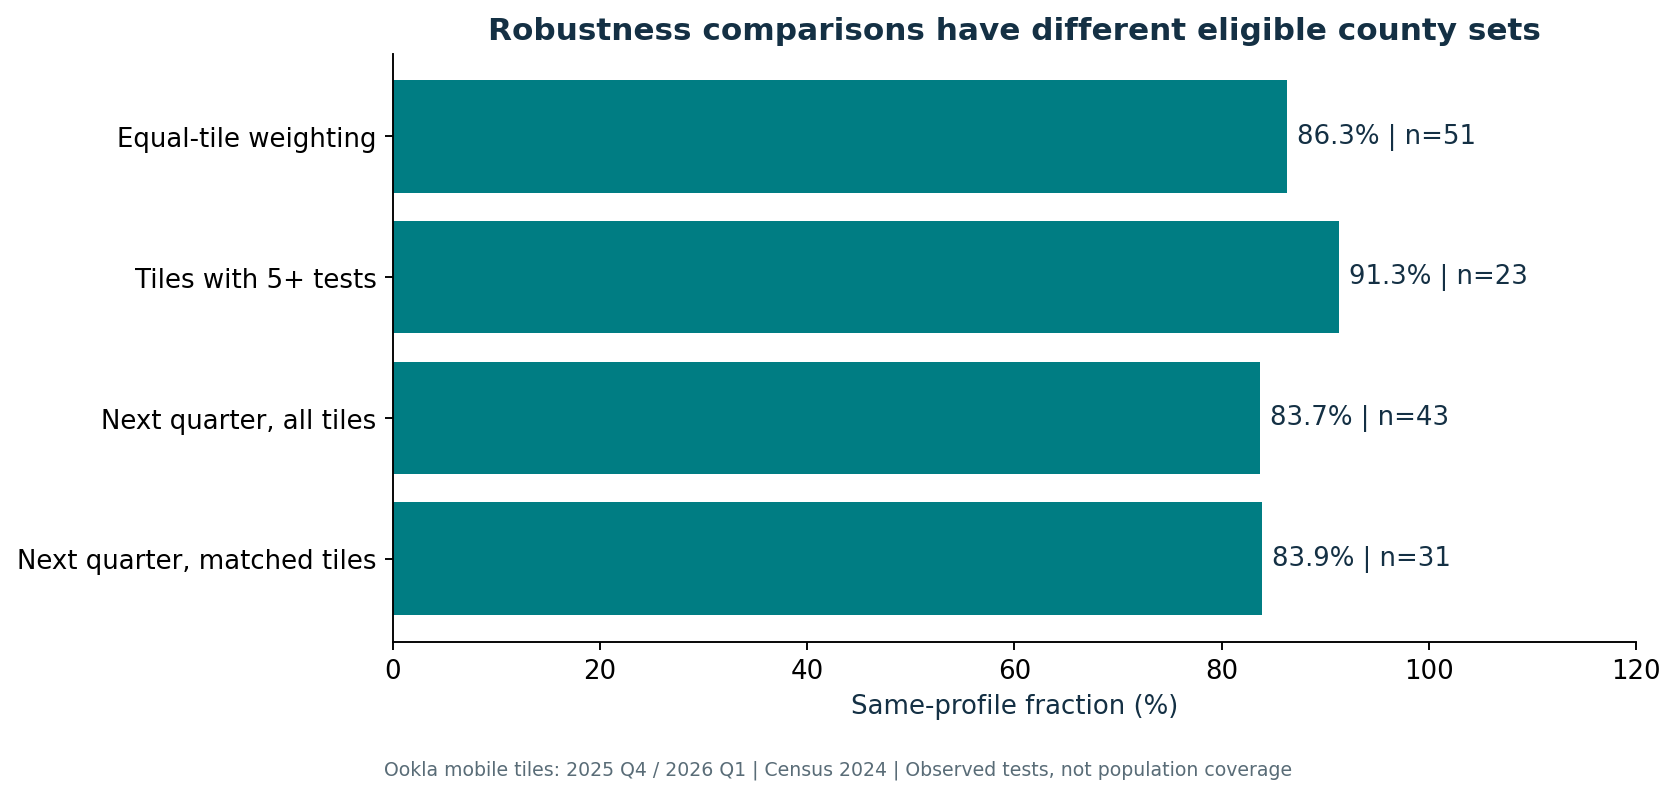

The data file committed next to this chart (first rows):
check, same_fraction, counties
Equal-tile weighting, 0.8627, 51
Tiles with 5+ tests, 0.913, 23
Next quarter, all tiles, 0.8372, 43
Next quarter, matched tiles, 0.8387, 31
